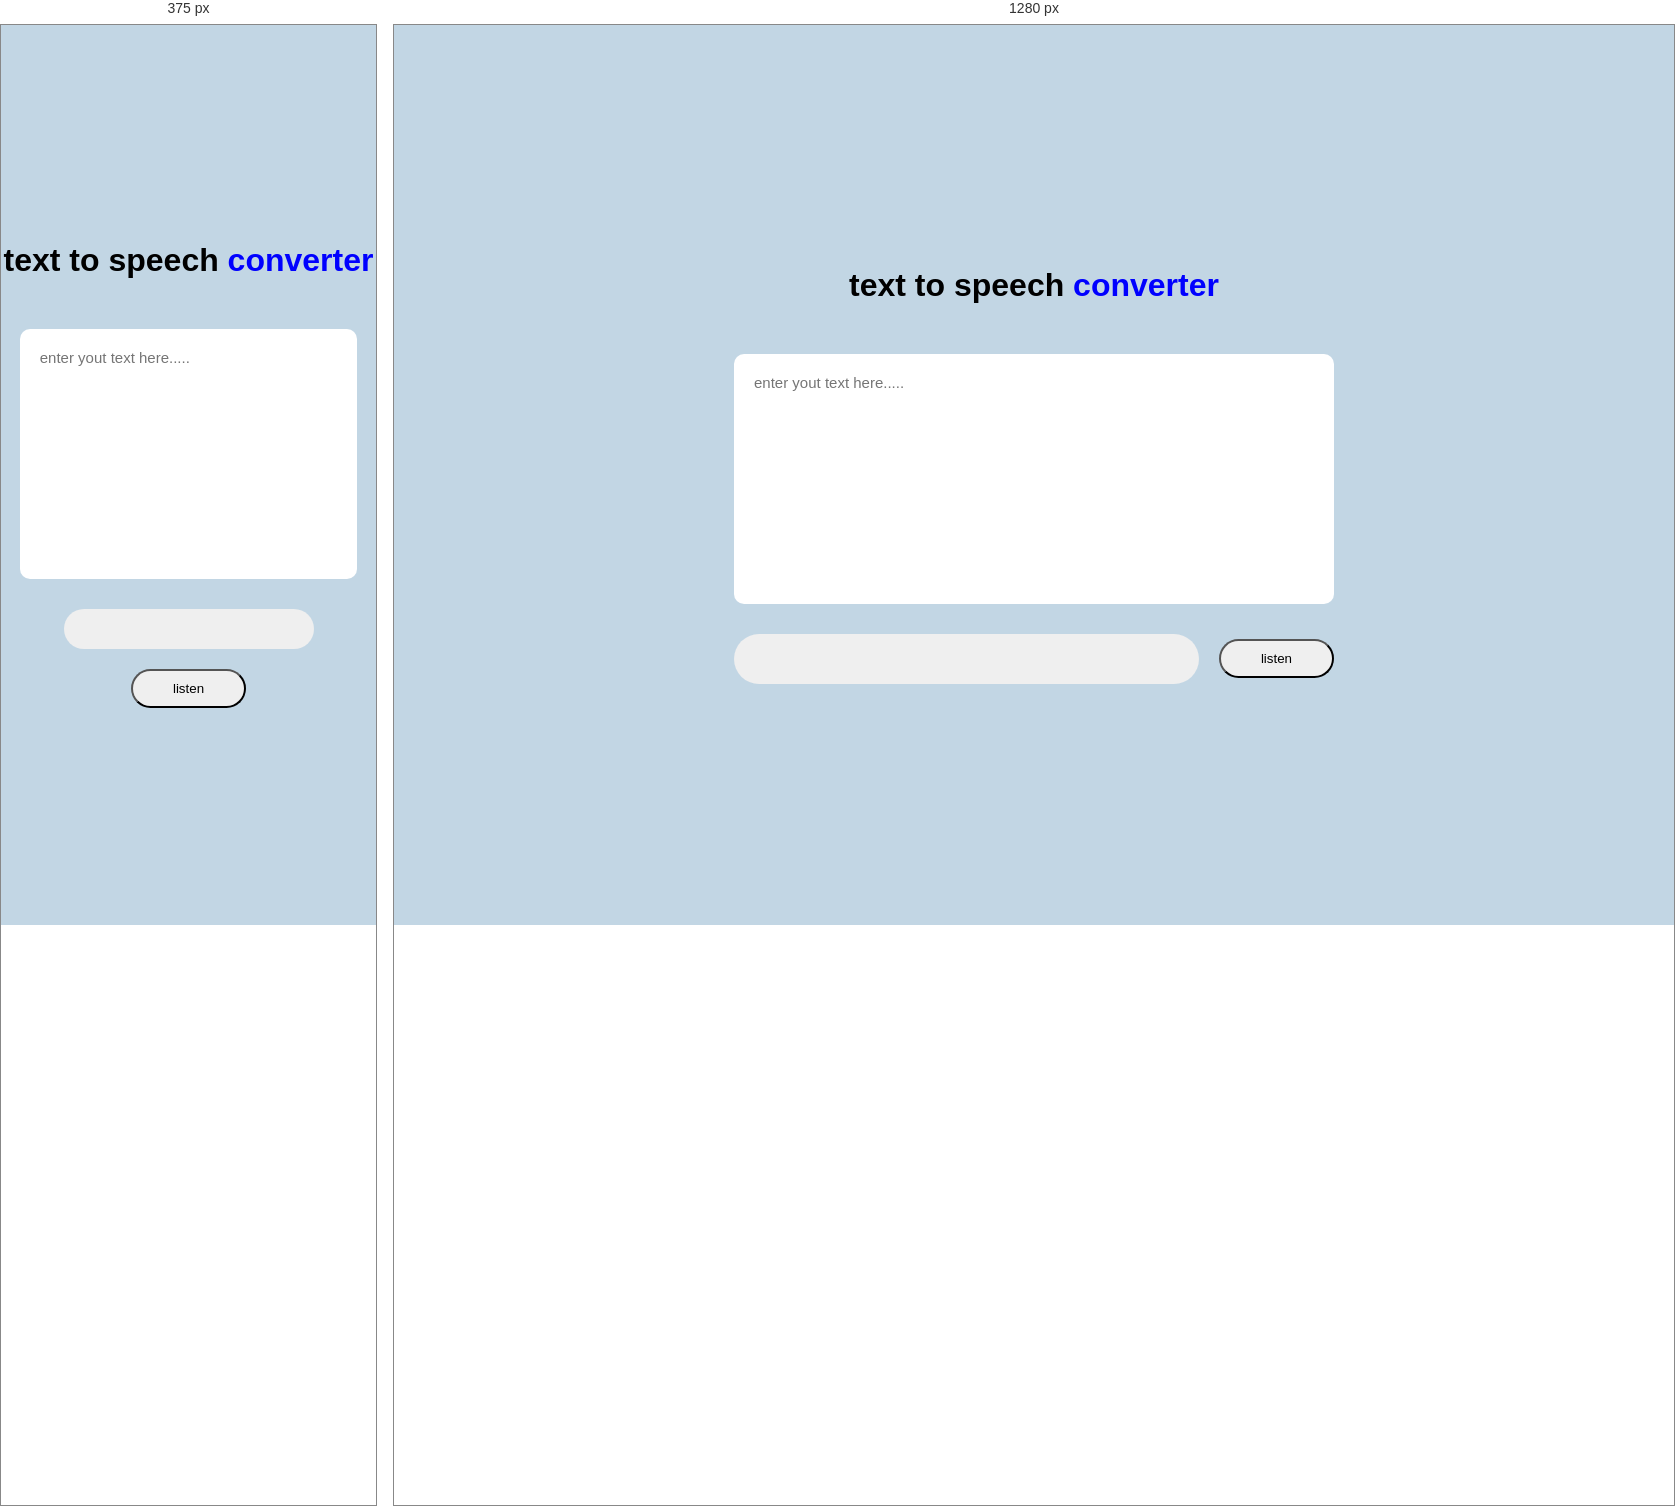
Rendered at 375 px and 1280 px, left to right.

<!-- file: index.html -->
<!DOCTYPE html>
<html lang="en">
<head>
    <link rel="shortcut icon" type="x icon" href="sv.png">
    <meta charset="UTF-8">
    <meta name="viewport" content="width=device-width, initial-scale=1.0">
    <title>Document</title>
    <link rel="stylesheet" href="style.css">
</head>
<body>
    <div class="main">
        <h1>text to speech <span>converter</span></h1>
        <textarea placeholder="enter yout text here....."></textarea>
        <div class="row">
            <select name="" id="" ></select>
            <button>listen</button>
        </div>
    </div>
   <script src="style.js"></script> 
</body>
</html>

/* @media block from style.css */
@media only screen and (max-width:600px){
  textarea{
    width: 90%;
  }
  .main{
    text-align: center;
    height: 100vh;
  width: 100vw;
  overflow: hidden;
  }
  select{
    width: 250px; 
    height: 40px;
    padding: 0 10px;
    
    display: flex;
    align-items: center;
    justify-content: center;
  }
  .row{
    width: 100vh;
    flex-direction: column;
  }
}